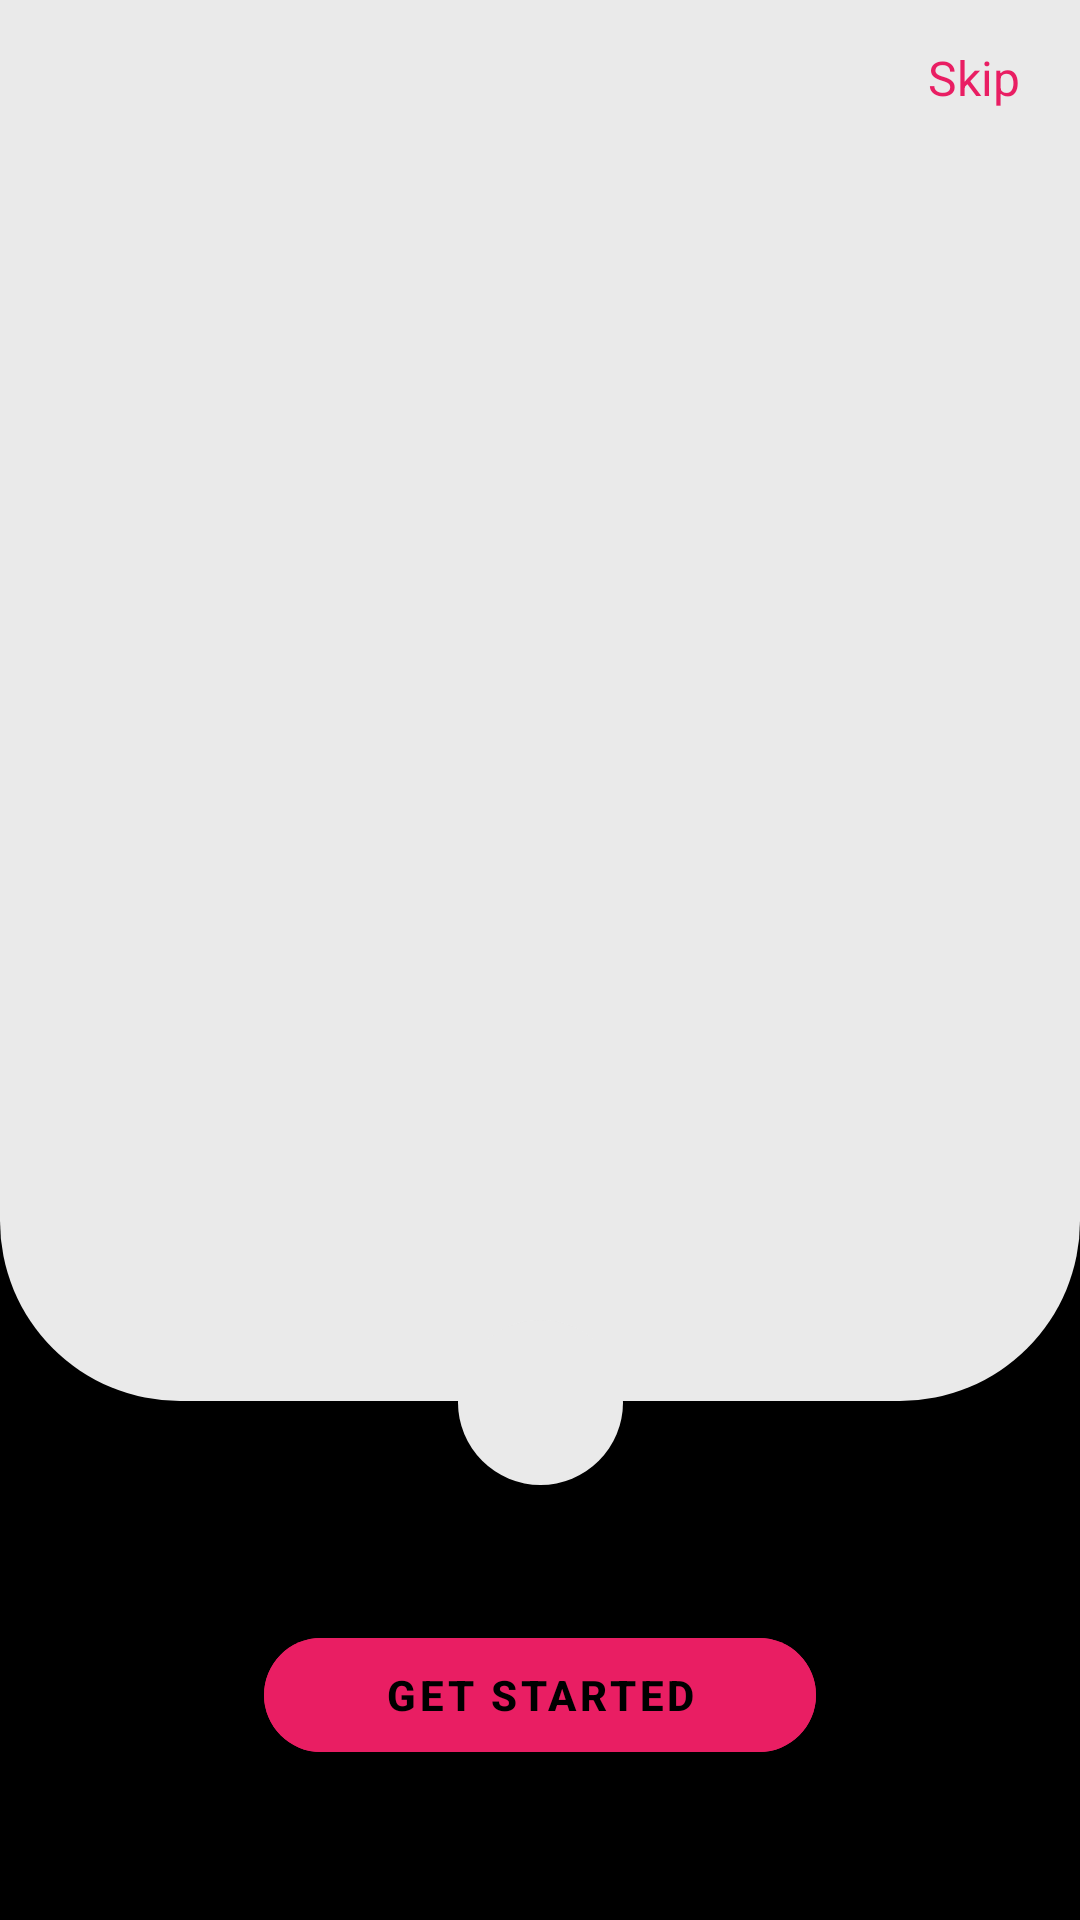

Here is an Android app screen rendered from its layout file. Give the layout XML and the strings, colors and styles it references.
<!-- AndroidManifest.xml: application theme Theme.FYP -->
<!-- res/layout/activity_main.xml -->
<?xml version="1.0" encoding="utf-8"?>
<androidx.constraintlayout.widget.ConstraintLayout xmlns:android="http://schemas.android.com/apk/res/android"
    xmlns:app="http://schemas.android.com/apk/res-auto"
    xmlns:tools="http://schemas.android.com/tools"
    android:layout_width="match_parent"
    android:layout_height="match_parent"
    android:background="@color/custom_color_primary"
    tools:context=".MainActivity">

    <androidx.viewpager2.widget.ViewPager2
        android:id="@+id/onboarding_viewpager"
        android:layout_width="match_parent"
        android:layout_height="0dp"
        android:background="@drawable/view_pg_backg"
        app:layout_constraintBottom_toTopOf="@id/center_view_next"
        app:layout_constraintTop_toTopOf="parent"/>

    <LinearLayout
        android:id="@+id/indicator_cont"
        android:layout_width="wrap_content"
        android:layout_height="wrap_content"
        android:layout_marginStart="20dp"
        android:layout_marginTop="20dp"
        android:orientation="horizontal"
        app:layout_constraintStart_toStartOf="parent"
        app:layout_constraintTop_toTopOf="parent"/>

    <TextView
        android:id="@+id/skip_txt"
        android:layout_width="wrap_content"
        android:layout_height="wrap_content"
        android:layout_marginTop="15dp"
        android:layout_marginEnd="20dp"
        android:text="@string/skip"
        android:textColor="@color/custom_color_secondary"
        android:textSize="16sp"
        app:layout_constraintEnd_toEndOf="parent"
        app:layout_constraintTop_toTopOf="parent"/>

    <View
        android:layout_width="55dp"
        android:layout_height="55dp"
        android:background="@drawable/outer_bg_ic"
        app:layout_constraintBottom_toBottomOf="@id/image_nxt"
        app:layout_constraintEnd_toEndOf="@id/image_nxt"
        app:layout_constraintStart_toStartOf="@id/image_nxt"
        app:layout_constraintTop_toTopOf="@id/image_nxt"/>

    <View
        android:id="@+id/center_view_next"
        android:layout_width="1dp"
        android:layout_height="1dp"
        app:layout_constraintBottom_toBottomOf="@id/image_nxt"
        app:layout_constraintEnd_toEndOf="@id/image_nxt"
        app:layout_constraintStart_toStartOf="@id/image_nxt"
        app:layout_constraintTop_toTopOf="@id/image_nxt"/>

    <ImageView
        android:id="@+id/image_nxt"
        android:layout_width="45dp"
        android:layout_height="45dp"
        android:layout_marginBottom="50dp"
        android:background="@drawable/icon_background"
        android:contentDescription="@string/app_name"
        android:src="@drawable/ic_right"
        app:layout_constraintBottom_toTopOf="@id/gts_button"
        app:layout_constraintEnd_toEndOf="parent"
        app:layout_constraintStart_toStartOf="parent"
        app:tint="@color/custom_color_primary"/>
    
    <com.google.android.material.button.MaterialButton
        android:id="@+id/gts_button"
        android:layout_width="wrap_content"
        android:layout_height="50dp"
        android:layout_marginBottom="50dp"
        android:paddingStart="40dp"
        android:paddingEnd="40dp"
        android:text="@string/get_started"
        android:textAllCaps="true"
        android:textSize="14sp"
        android:textStyle="bold"
        android:backgroundTint="@color/custom_color_secondary"
        app:cornerRadius="20dp"
        app:layout_constraintBottom_toBottomOf="parent"
        app:layout_constraintEnd_toEndOf="parent"
        app:layout_constraintStart_toStartOf="parent"/>



</androidx.constraintlayout.widget.ConstraintLayout>
<!-- resources referenced by this layout -->
<resources>
  <color name="custom_color_primary">#FF000000</color>
  <color name="custom_color_secondary">#E91E63</color>
  <!-- drawable outer_bg_ic (drawable) -->
  <?xml version="1.0" encoding="utf-8"?>
  <shape xmlns:android="http://schemas.android.com/apk/res/android"
      android:shape="oval">
      <solid android:color="@color/custom_color_tertiary"/>
  
  </shape>
  <!-- drawable view_pg_backg (drawable) -->
  <?xml version="1.0" encoding="utf-8"?>
  <shape xmlns:android="http://schemas.android.com/apk/res/android"
      android:shape="rectangle">
      <solid android:color="@color/custom_color_tertiary"/>
      <corners
          android:bottomLeftRadius="60dp"
          android:bottomRightRadius="60dp"/>
  
  </shape>
  <string name="app_name">FYP</string>
  <string name="get_started">Get Started</string>
  <string name="skip">Skip</string>
  <style name="Theme.FYP" parent="Theme.MaterialComponents.DayNight.NoActionBar">
          
          <item name="colorPrimary">@color/purple_500</item>
          <item name="colorPrimaryVariant">@color/white</item>
          <item name="colorOnPrimary">@color/black</item>
          
          <item name="colorSecondary">@color/teal_200</item>
          <item name="colorSecondaryVariant">@color/teal_700</item>
          <item name="colorOnSecondary">@color/black</item>
          
          <item name="android:statusBarColor" tools:targetApi="l">@color/black</item>
  
          
      </style>
  <color name="custom_color_tertiary">#EAEAEA</color>
  <color name="purple_500">#FF6200EE</color>
  <color name="white">#FFFFFFFF</color>
  <color name="black">#FF000000</color>
  <color name="teal_200">#FF03DAC5</color>
  <color name="teal_700">#FF018786</color>
</resources>
